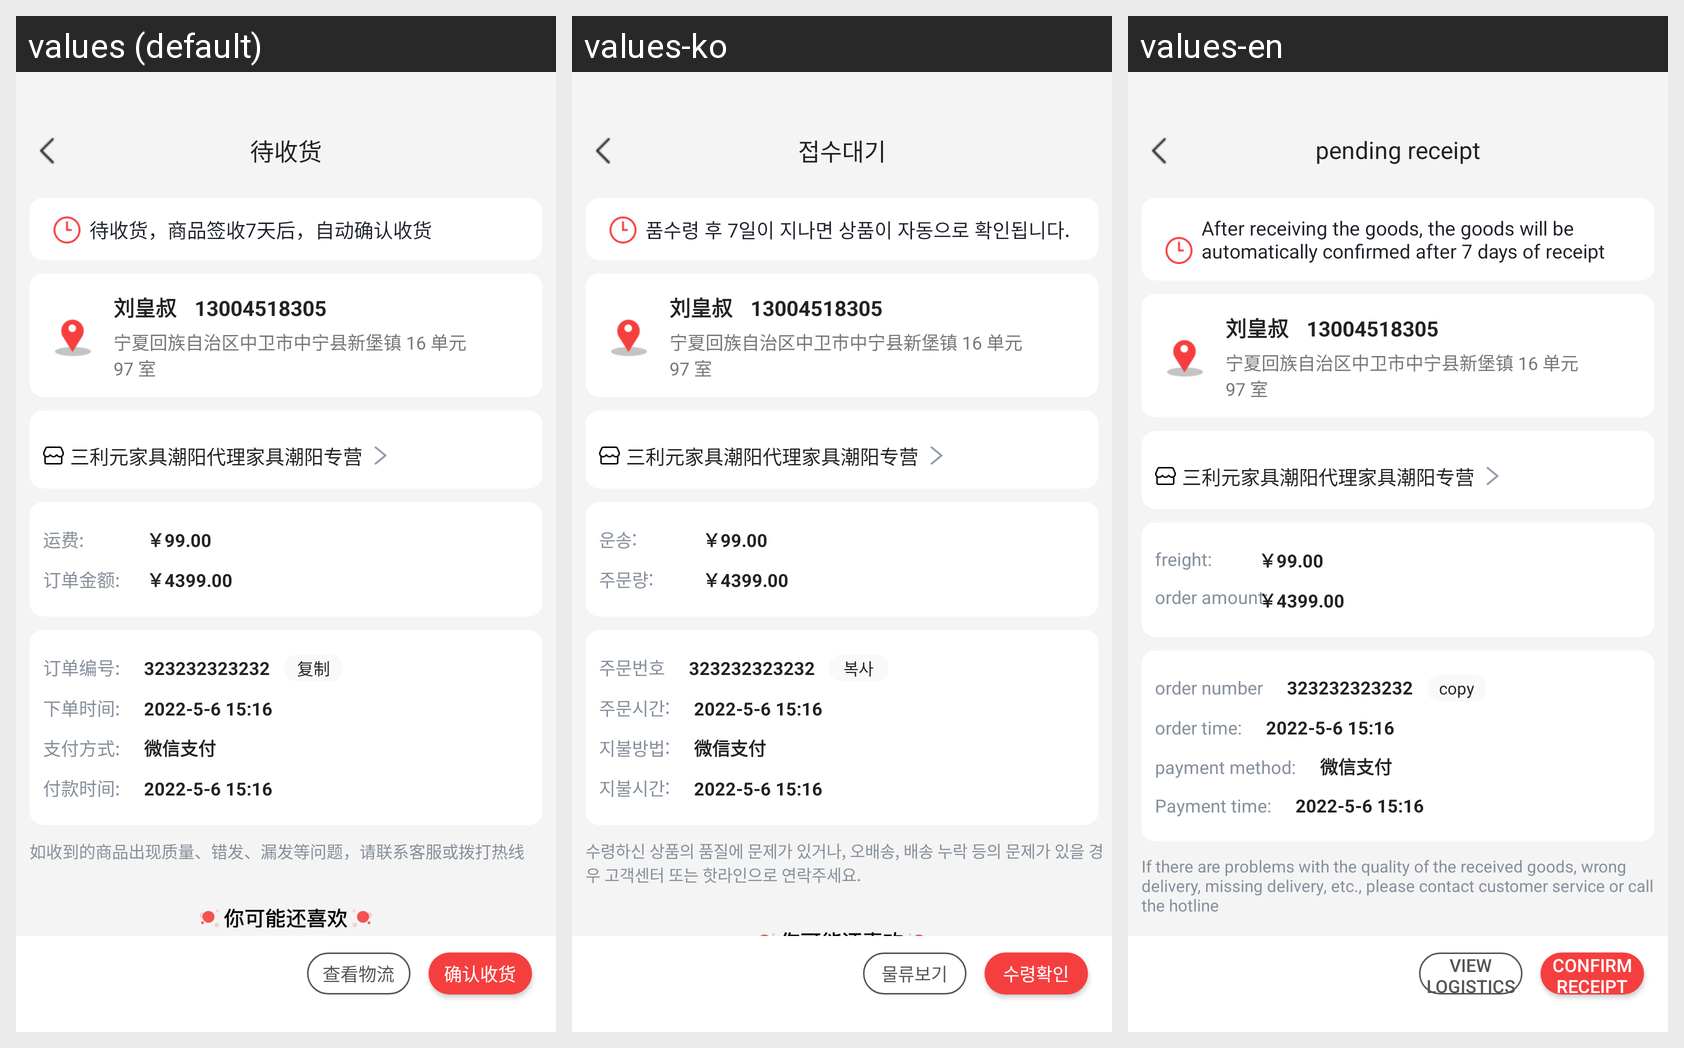

Locale-by-locale string values for the Android screen shown in this grid:
Android screen res/layout/activity_pending_receipt.xml rendered under 3 locales, left to right: values (default), values-ko, values-en. Device: Nexus 5 (rendered at 1080×1920; each locale shown at half size, 540×960, under a caption strip naming it); theme Theme.HwsAppAndroid.
Strings drawn on this screen, with the default value and each locale's value (text and hints the layout hard-codes, and strings that could not be matched under every locale, appear in the picture but are not listed):

pending_delivery
  values: 待收货
  values-ko: 접수대기
  values-en: pending receipt

shipped_notify
  values: 待收货，商品签收7天后，自动确认收货
  values-ko: 품수령 후 7일이 지나면 상품이 자동으로 확인됩니다.
  values-en: After receiving the goods, the goods will be automatically confirmed after 7 days of receipt

freight_dot
  values: 运费:
  values-ko: 운송:
  values-en: freight:

order_amount_dot
  values: 订单金额:
  values-ko: 주문량:
  values-en: order amount:

order_number
  values: 订单编号:
  values-ko: 주문번호
  values-en: order number

copy
  values: 复制
  values-ko: 복사
  values-en: copy

order_time
  values: 下单时间:
  values-ko: 주문시간:
  values-en: order time:

payment_method
  values: 支付方式:
  values-ko: 지불방법:
  values-en: payment method:

payment_time
  values: 付款时间:
  values-ko: 지불시간:
  values-en: Payment time:

service_message_order
  values: 如收到的商品出现质量、错发、漏发等问题，请联系客服或拨打热线
  values-ko: 수령하신 상품의 품질에 문제가 있거나, 오배송, 배송 누락 등의 문제가 있을 경우 고객센터 또는 핫라인으로 연락주세요.
  values-en: If there are problems with the quality of the received goods, wrong delivery, missing delivery, etc., please contact customer service or call the hotline

view_logistics
  values: 查看物流
  values-ko: 물류보기
  values-en: View Logistics

confirm_the_receipt
  values: 确认收货
  values-ko: 수령확인
  values-en: confirm receipt
